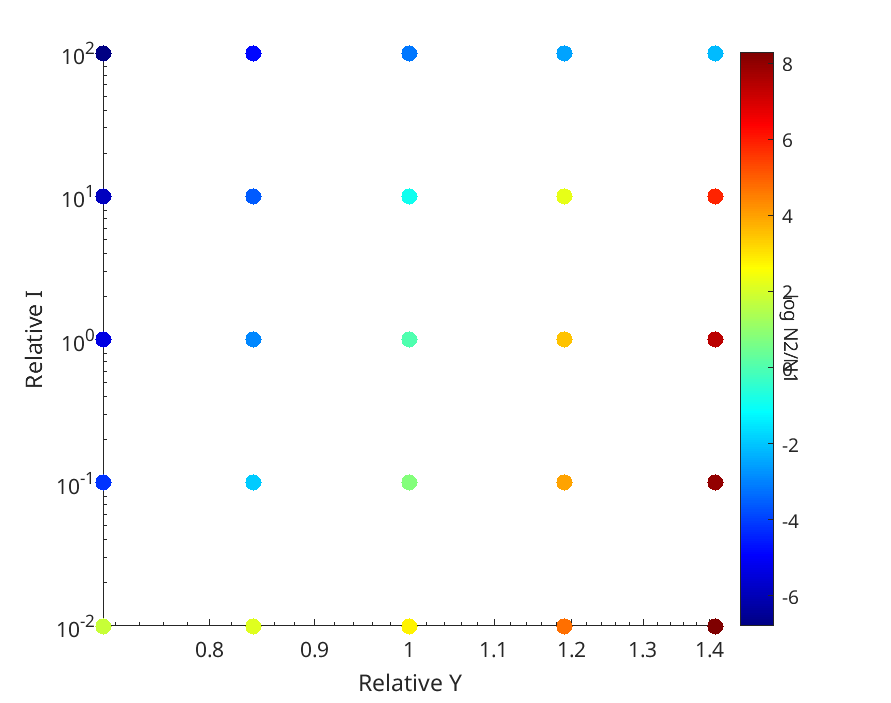

Data behind this chart, as committed beside it:
Cell_population, Cell2_population, relativecA, relativeI, Y, irate
4.5489e+11, 3.7314e+09, 0.84, 100, 1.229e+10, 1e-14
1.6007e+11, 6.7326e+09, 1, 100, 1.229e+10, 1e-14
9.4842e+10, 7.8555e+09, 1.19, 100, 1.229e+10, 1e-14
7.692e+10, 8.6778e+09, 1.41, 100, 1.229e+10, 1e-14
7.9112e+11, 8.9151e+08, 0.71, 100, 1.229e+10, 1e-14
6.7753e+11, 1.884e+10, 0.84, 10, 1.229e+10, 1e-14
1.6682e+11, 6.7529e+10, 1, 10, 1.229e+10, 1e-14
9.0579e+09, 8.7978e+10, 1.19, 10, 1.229e+10, 1e-14
2.8667e+08, 9.7522e+10, 1.41, 10, 1.229e+10, 1e-14
8.7029e+11, 2.3993e+09, 0.71, 10, 1.229e+10, 1e-14
8.4711e+11, 4.4469e+10, 0.84, 1, 1.229e+10, 1e-14
4.4701e+11, 4.4701e+11, 1, 1, 1.229e+10, 1e-14
2.8946e+10, 9.573e+11, 1.19, 1, 1.229e+10, 1e-14
6.8e+08, 1.0873e+12, 1.41, 1, 1.229e+10, 1e-14
8.9079e+11, 4.3601e+09, 0.71, 1, 1.229e+10, 1e-14
8.858e+11, 1.3218e+11, 0.84, 0.1, 1.229e+10, 1e-14
7.6614e+11, 1.6691e+12, 1, 0.1, 1.229e+10, 1e-14
1.6784e+11, 9.0059e+12, 1.19, 0.1, 1.229e+10, 1e-14
4.2763e+09, 1.1997e+13, 1.41, 0.1, 1.229e+10, 1e-14
8.9375e+11, 1.3565e+10, 0.71, 0.1, 1.229e+10, 1e-14
8.9279e+11, 7.614e+12, 0.84, 0.01, 1.229e+10, 1e-14
8.6519e+11, 1.3797e+13, 1, 0.01, 1.229e+10, 1e-14
5.2555e+11, 5.7902e+13, 1.19, 0.01, 1.229e+10, 1e-14
3.2418e+10, 1.2932e+14, 1.41, 0.01, 1.229e+10, 1e-14
8.9438e+11, 5.4095e+12, 0.71, 0.01, 1.229e+10, 1e-14
